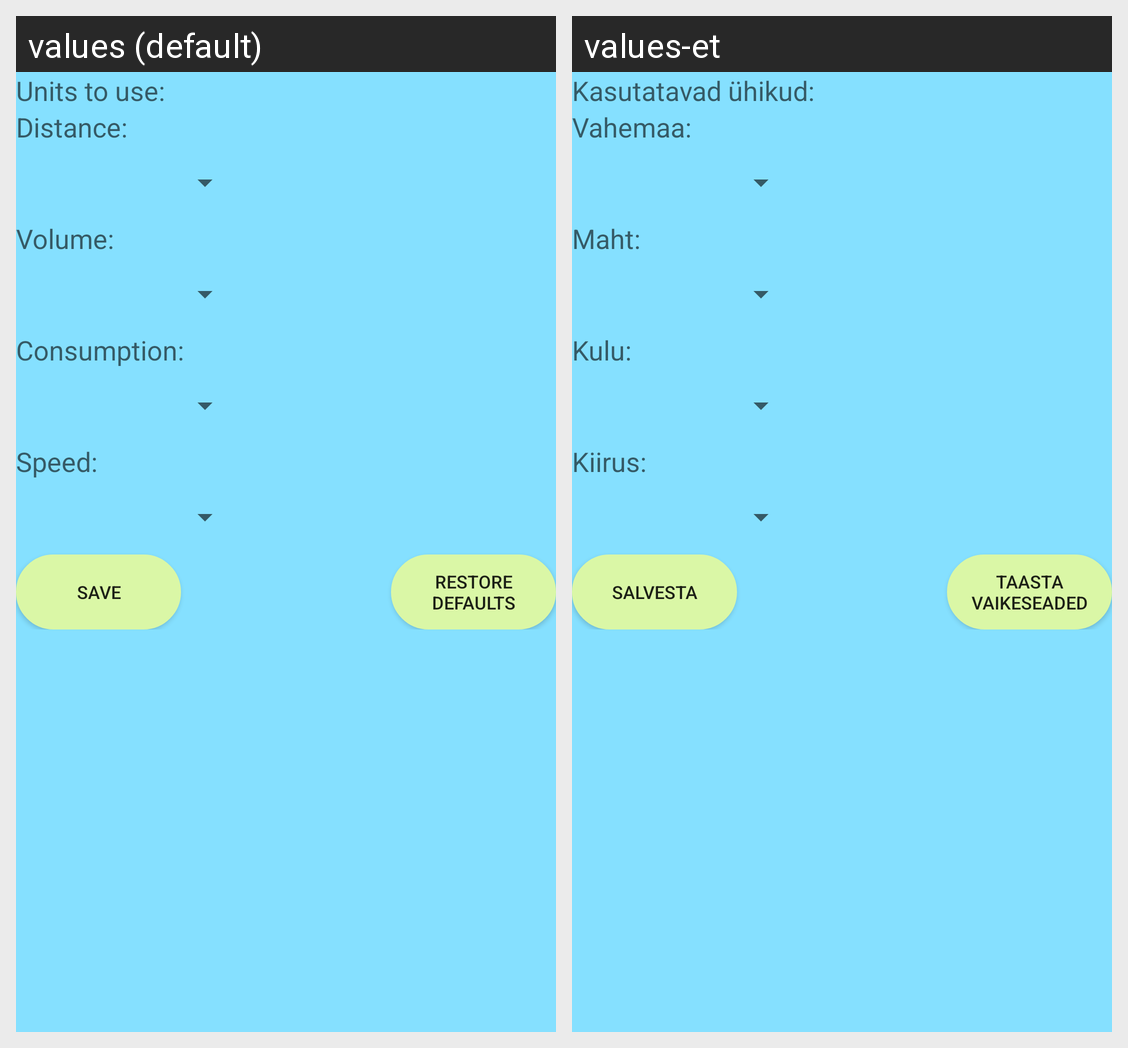

This grid shows one Android layout under two languages. Give, for every string resource on the screen, its name, the default text and each shown locale's text.
Android screen res/layout/activity_settings.xml rendered under 2 locales, left to right: values (default), values-et. Device: Nexus 5 (rendered at 1080×1920; each locale shown at half size, 540×960, under a caption strip naming it); theme MyTheme.
Strings drawn on this screen, with the default value and each locale's value (text and hints the layout hard-codes, and strings that could not be matched under every locale, appear in the picture but are not listed):

units
  values: Units to use:
  values-et: Kasutatavad ühikud:

distanceUnit
  values: Distance:
  values-et: Vahemaa:

amount
  values: Volume:
  values-et: Maht:

consumption
  values: Consumption:
  values-et: Kulu:

save
  values: Save
  values-et: Salvesta

speedText
  values: Speed:
  values-et: Kiirus:

restore
  values: Restore defaults
  values-et: Taasta vaikeseaded
